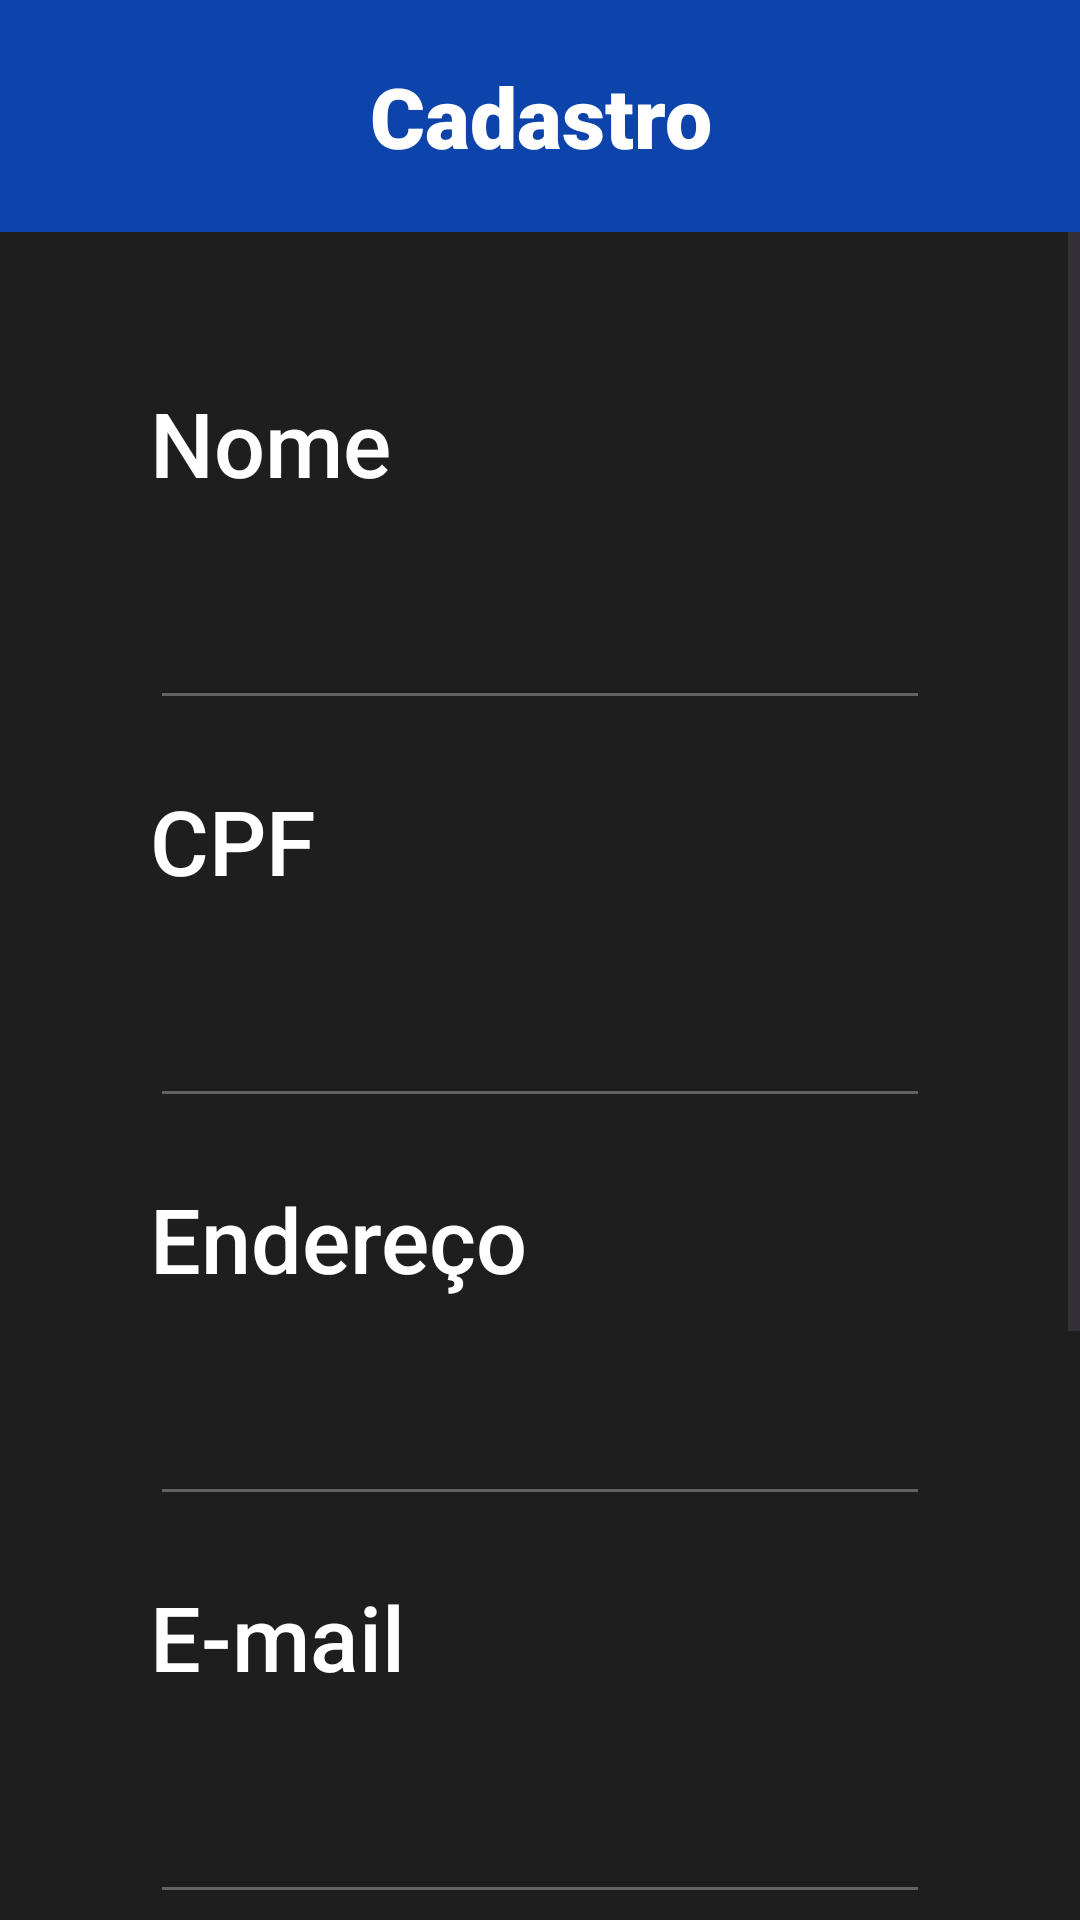

Write the Android layout XML for this screen, with the resource values it uses.
<!-- AndroidManifest.xml: application theme Theme.AmigosDaVizinhanca -->
<!-- res/layout/activity_sign_up.xml -->
<?xml version="1.0" encoding="utf-8"?>
<LinearLayout xmlns:android="http://schemas.android.com/apk/res/android"
    xmlns:app="http://schemas.android.com/apk/res-auto"
    xmlns:tools="http://schemas.android.com/tools"
    android:layout_width="match_parent"
    android:layout_height="match_parent"
    android:background="#1E1E1E"
    android:orientation="vertical">

    <TextView
        android:id="@+id/signUpTitle"
        android:layout_width="match_parent"
        android:layout_height="wrap_content"
        android:background="#0C44AC"
        android:fontFamily="sans-serif-black"
        android:padding="20dp"
        android:text="@string/register"
        android:textAlignment="center"
        android:textColor="#FFFFFF"
        android:textColorHint="#FFFFFF"
        android:textSize="28sp" />

    <ScrollView
        android:layout_width="match_parent"
        android:layout_height="match_parent">

        <LinearLayout
            android:layout_width="match_parent"
            android:layout_height="wrap_content"
            android:baselineAligned="false"
            android:orientation="vertical"
            android:padding="50dp">

            <TextView
                android:id="@+id/textView4"
                android:layout_width="match_parent"
                android:layout_height="wrap_content"
                android:fontFamily="sans-serif-medium"
                android:labelFor="@id/signUpName"
                android:text="@string/name"
                android:textColor="#FFFFFF"
                android:textSize="30sp" />

            <EditText
                android:id="@+id/signUpName"
                android:layout_width="match_parent"
                android:layout_height="wrap_content"
                android:backgroundTint="#636262"
                android:ems="10"
                android:importantForAutofill="no"
                android:inputType="text"
                android:paddingTop="20dp"
                android:paddingBottom="20dp"
                android:textColor="#FFFFFF"
                android:textSize="24sp"
                tools:ignore="VisualLintTextFieldSize" />

            <TextView
                android:id="@+id/textView14"
                android:layout_width="match_parent"
                android:layout_height="wrap_content"
                android:layout_marginTop="20dp"
                android:fontFamily="sans-serif-medium"
                android:labelFor="@id/signUpCPF"
                android:text="@string/cpf"
                android:textColor="#FFFFFF"
                android:textSize="30sp" />

            <EditText
                android:id="@+id/signUpCPF"
                android:layout_width="match_parent"
                android:layout_height="wrap_content"
                android:backgroundTint="#636262"
                android:ems="10"
                android:importantForAutofill="no"
                android:inputType="number"
                android:paddingTop="20dp"
                android:paddingBottom="20dp"
                android:textColor="#FFFFFF"
                android:textSize="24sp"
                tools:ignore="VisualLintTextFieldSize" />

            <TextView
                android:id="@+id/textView2"
                android:layout_width="match_parent"
                android:layout_height="wrap_content"
                android:layout_marginTop="20dp"
                android:fontFamily="sans-serif-medium"
                android:labelFor="@id/signUpAddress"
                android:text="@string/address"
                android:textColor="#FFFFFF"
                android:textSize="30sp" />

            <EditText
                android:id="@+id/signUpAddress"
                android:layout_width="match_parent"
                android:layout_height="wrap_content"
                android:backgroundTint="#636262"
                android:ems="10"
                android:importantForAutofill="no"
                android:inputType="text"
                android:paddingTop="20dp"
                android:paddingBottom="20dp"
                android:textColor="#FFFFFF"
                android:textSize="24sp"
                tools:ignore="VisualLintTextFieldSize" />

            <TextView
                android:id="@+id/textView6"
                android:layout_width="match_parent"
                android:layout_height="wrap_content"
                android:layout_marginTop="20dp"
                android:fontFamily="sans-serif-medium"
                android:labelFor="@id/signUpEmail"
                android:text="@string/email"
                android:textColor="#FFFFFF"
                android:textSize="30sp" />

            <EditText
                android:id="@+id/signUpEmail"
                android:layout_width="match_parent"
                android:layout_height="wrap_content"
                android:backgroundTint="#636262"
                android:ems="10"
                android:importantForAutofill="no"
                android:inputType="textWebEmailAddress"
                android:paddingTop="20dp"
                android:paddingBottom="20dp"
                android:textColor="#FFFFFF"
                android:textSize="24sp"
                tools:ignore="VisualLintTextFieldSize" />

            <TextView
                android:id="@+id/textView7"
                android:layout_width="match_parent"
                android:layout_height="wrap_content"
                android:layout_marginTop="20dp"
                android:fontFamily="sans-serif-medium"
                android:labelFor="@id/signUpPassword"
                android:text="@string/password"
                android:textColor="#FFFFFF"
                android:textSize="30sp" />

            <EditText
                android:id="@+id/signUpPassword"
                android:layout_width="match_parent"
                android:layout_height="wrap_content"
                android:backgroundTint="#636262"
                android:ems="10"
                android:importantForAutofill="no"
                android:inputType="textPassword"
                android:paddingTop="20dp"
                android:paddingBottom="20dp"
                android:textColor="#FFFFFF"
                android:textSize="24sp"
                tools:ignore="VisualLintTextFieldSize" />

            <Button
                android:id="@+id/signUpButton"
                android:layout_width="match_parent"
                android:layout_height="wrap_content"
                android:layout_marginTop="20dp"
                android:backgroundTint="#0C44AC"
                android:contentDescription="@string/sign_up"
                android:contextClickable="false"
                android:onClick="signUpButtonClick"
                android:padding="16dp"
                android:text="@string/sign_up"
                android:textSize="20sp"
                app:cornerRadius="14dp"
                tools:ignore="VisualLintButtonSize" />

            <TextView
                android:id="@+id/signUpLoginLink"
                android:layout_width="match_parent"
                android:layout_height="wrap_content"
                android:layout_marginTop="20dp"
                android:onClick="redirectLoginOnClick"
                android:text="@string/i_already_have_an_account"
                android:textAlignment="center"
                android:textSize="16sp"
                tools:ignore="TouchTargetSizeCheck,TextContrastCheck" />

        </LinearLayout>
    </ScrollView>

</LinearLayout>
<!-- resources referenced by this layout -->
<resources>
  <string name="address">Endereço</string>
  <string name="cpf">CPF</string>
  <string name="email">E-mail</string>
  <string name="i_already_have_an_account">Já possuo conta</string>
  <string name="name">Nome</string>
  <string name="password">Senha</string>
  <string name="register">Cadastro</string>
  <string name="sign_up">Fazer cadastro</string>
  <style name="Theme.AmigosDaVizinhanca" parent="Base.Theme.AmigosDaVizinhanca" />
  <style name="Base.Theme.AmigosDaVizinhanca" parent="Theme.Material3.DayNight.NoActionBar">
          
          
      </style>
</resources>
